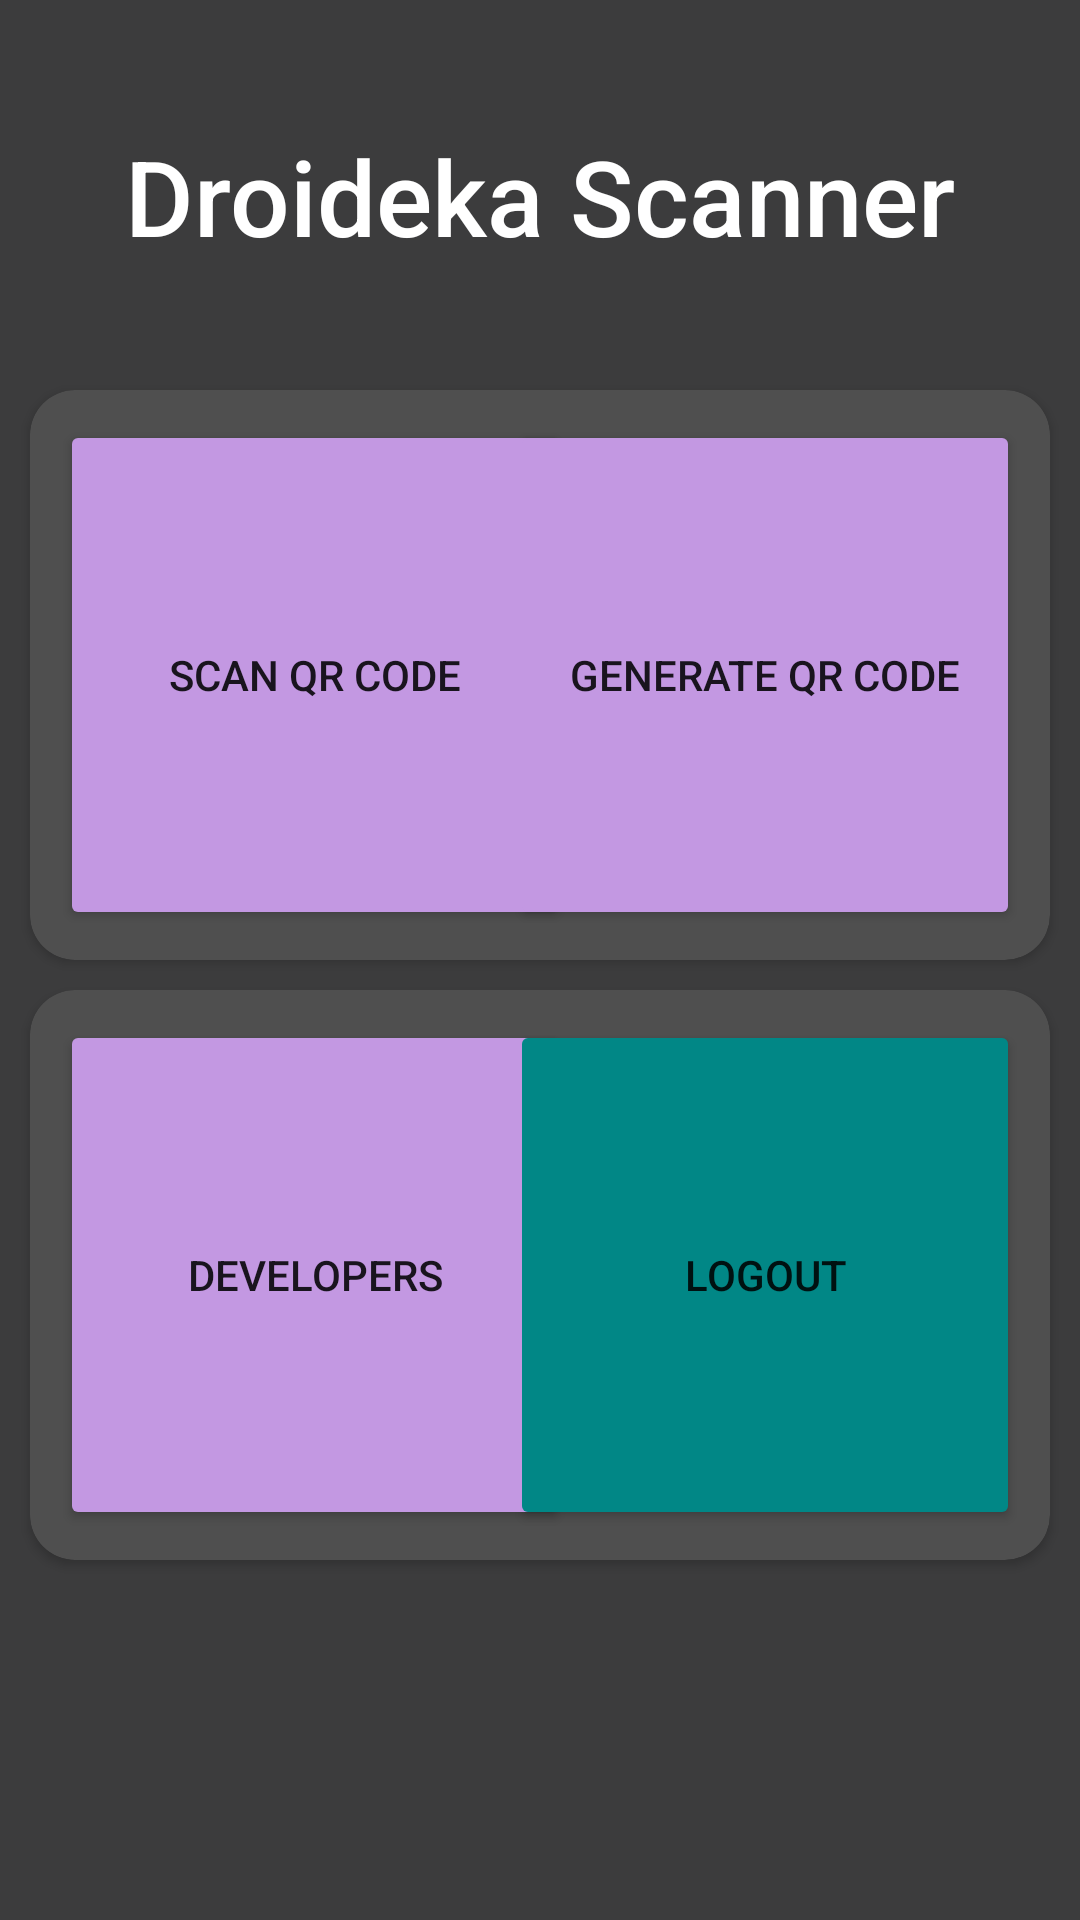

This screen was rendered from an Android layout file. Write that file and the resources it references.
<!-- AndroidManifest.xml: application theme Theme.DroidekaMobile -->
<!-- res/layout/activity_main.xml -->
<?xml version="1.0" encoding="utf-8"?>
<androidx.constraintlayout.widget.ConstraintLayout xmlns:android="http://schemas.android.com/apk/res/android"
    xmlns:app="http://schemas.android.com/apk/res-auto"
    xmlns:tools="http://schemas.android.com/tools"
    android:layout_width="match_parent"
    android:layout_height="match_parent"
    android:background="@color/background_gray"
    tools:context=".Main_Activity">

    <TextView
        android:id="@+id/textView"
        android:layout_width="wrap_content"
        android:layout_height="wrap_content"
        android:fontFamily="sans-serif-medium"
        android:text="Droideka Scanner"
        android:textAlignment="center"
        android:textColor="@color/white"
        android:textSize="35dp"
        android:typeface="normal"
        app:layout_constraintBottom_toBottomOf="parent"
        app:layout_constraintEnd_toEndOf="parent"
        app:layout_constraintHorizontal_bias="0.496"
        app:layout_constraintStart_toStartOf="parent"
        app:layout_constraintTop_toTopOf="parent"
        app:layout_constraintVertical_bias="0.071" />


    <androidx.cardview.widget.CardView
        android:id="@+id/cardView"
        android:layout_width="match_parent"
        android:layout_height="wrap_content"
        android:layout_column="1"
        android:layout_marginStart="10dp"
        android:layout_marginTop="130dp"
        android:layout_marginEnd="10dp"
        android:backgroundTint="@color/dark_gray"
        app:cardCornerRadius="15dp"
        app:layout_constraintEnd_toEndOf="parent"
        app:layout_constraintStart_toStartOf="parent"
        app:layout_constraintTop_toTopOf="parent">

        <androidx.constraintlayout.widget.ConstraintLayout
            android:layout_width="match_parent"
            android:layout_height="match_parent">

            <Button
                android:id="@+id/scanButton"
                android:layout_width="170dp"
                android:layout_height="170dp"
                android:layout_marginStart="10dp"
                android:layout_marginTop="10dp"
                android:layout_marginBottom="10dp"
                android:backgroundTint="@color/purple_C398E2"
                android:text="Scan QR Code"
                app:layout_constraintBottom_toBottomOf="parent"
                app:layout_constraintStart_toStartOf="parent"
                app:layout_constraintTop_toTopOf="parent" />

            <Button
                android:id="@+id/generateQRButton"
                android:layout_width="170dp"
                android:layout_height="170dp"
                android:layout_marginTop="10dp"
                android:layout_marginEnd="10dp"
                android:layout_marginBottom="10dp"
                android:backgroundTint="@color/purple_C398E2"
                android:text="Generate QR Code"
                app:layout_constraintBottom_toBottomOf="parent"
                app:layout_constraintEnd_toEndOf="parent"
                app:layout_constraintTop_toTopOf="parent" />
        </androidx.constraintlayout.widget.ConstraintLayout>

    </androidx.cardview.widget.CardView>

    <androidx.cardview.widget.CardView
        android:layout_width="match_parent"
        android:layout_height="wrap_content"
        android:layout_column="1"
        android:layout_marginStart="10dp"
        android:layout_marginTop="10dp"
        android:layout_marginEnd="10dp"
        android:backgroundTint="@color/dark_gray"
        app:cardCornerRadius="15dp"
        app:layout_constraintEnd_toEndOf="parent"
        app:layout_constraintStart_toStartOf="parent"
        app:layout_constraintTop_toBottomOf="@+id/cardView">

        <androidx.constraintlayout.widget.ConstraintLayout
            android:layout_width="match_parent"
            android:layout_height="match_parent">

            <Button
                android:id="@+id/developerButton"
                android:layout_width="170dp"
                android:layout_height="170dp"
                android:layout_marginStart="10dp"
                android:layout_marginTop="10dp"
                android:layout_marginBottom="10dp"
                android:backgroundTint="@color/purple_C398E2"
                android:text="Developers"
                app:layout_constraintBottom_toBottomOf="parent"
                app:layout_constraintStart_toStartOf="parent"
                app:layout_constraintTop_toTopOf="parent" />

            <Button
                android:id="@+id/logoutButton"
                android:layout_width="170dp"
                android:layout_height="170dp"
                android:layout_marginTop="10dp"
                android:layout_marginEnd="10dp"
                android:layout_marginBottom="10dp"
                android:backgroundTint="@color/teal_700"
                android:text="Logout"
                app:layout_constraintBottom_toBottomOf="parent"
                app:layout_constraintEnd_toEndOf="parent"
                app:layout_constraintTop_toTopOf="parent" />
        </androidx.constraintlayout.widget.ConstraintLayout>

    </androidx.cardview.widget.CardView>


</androidx.constraintlayout.widget.ConstraintLayout>
<!-- resources referenced by this layout -->
<resources>
  <color name="background_gray">#3C3C3D</color>
  <color name="dark_gray">#4f4f4f</color>
  <color name="purple_C398E2">#C398E2</color>
  <color name="teal_700">#FF018786</color>
  <color name="white">#FFFFFFFF</color>
  <style name="Theme.DroidekaMobile" parent="Theme.MaterialComponents.DayNight.NoActionBar">
          
          <item name="colorPrimary">@color/white</item>
          <item name="colorPrimaryVariant">@color/black</item>
          <item name="colorOnPrimary">@color/white</item>
          
          <item name="colorSecondary">@color/teal_200</item>
          <item name="colorSecondaryVariant">@color/teal_700</item>
          <item name="colorOnSecondary">@color/black</item>
          
          <item name="android:statusBarColor">?attr/colorPrimaryVariant</item>
          
  
      </style>
  <color name="black">#FF000000</color>
  <color name="teal_200">#FF03DAC5</color>
</resources>
